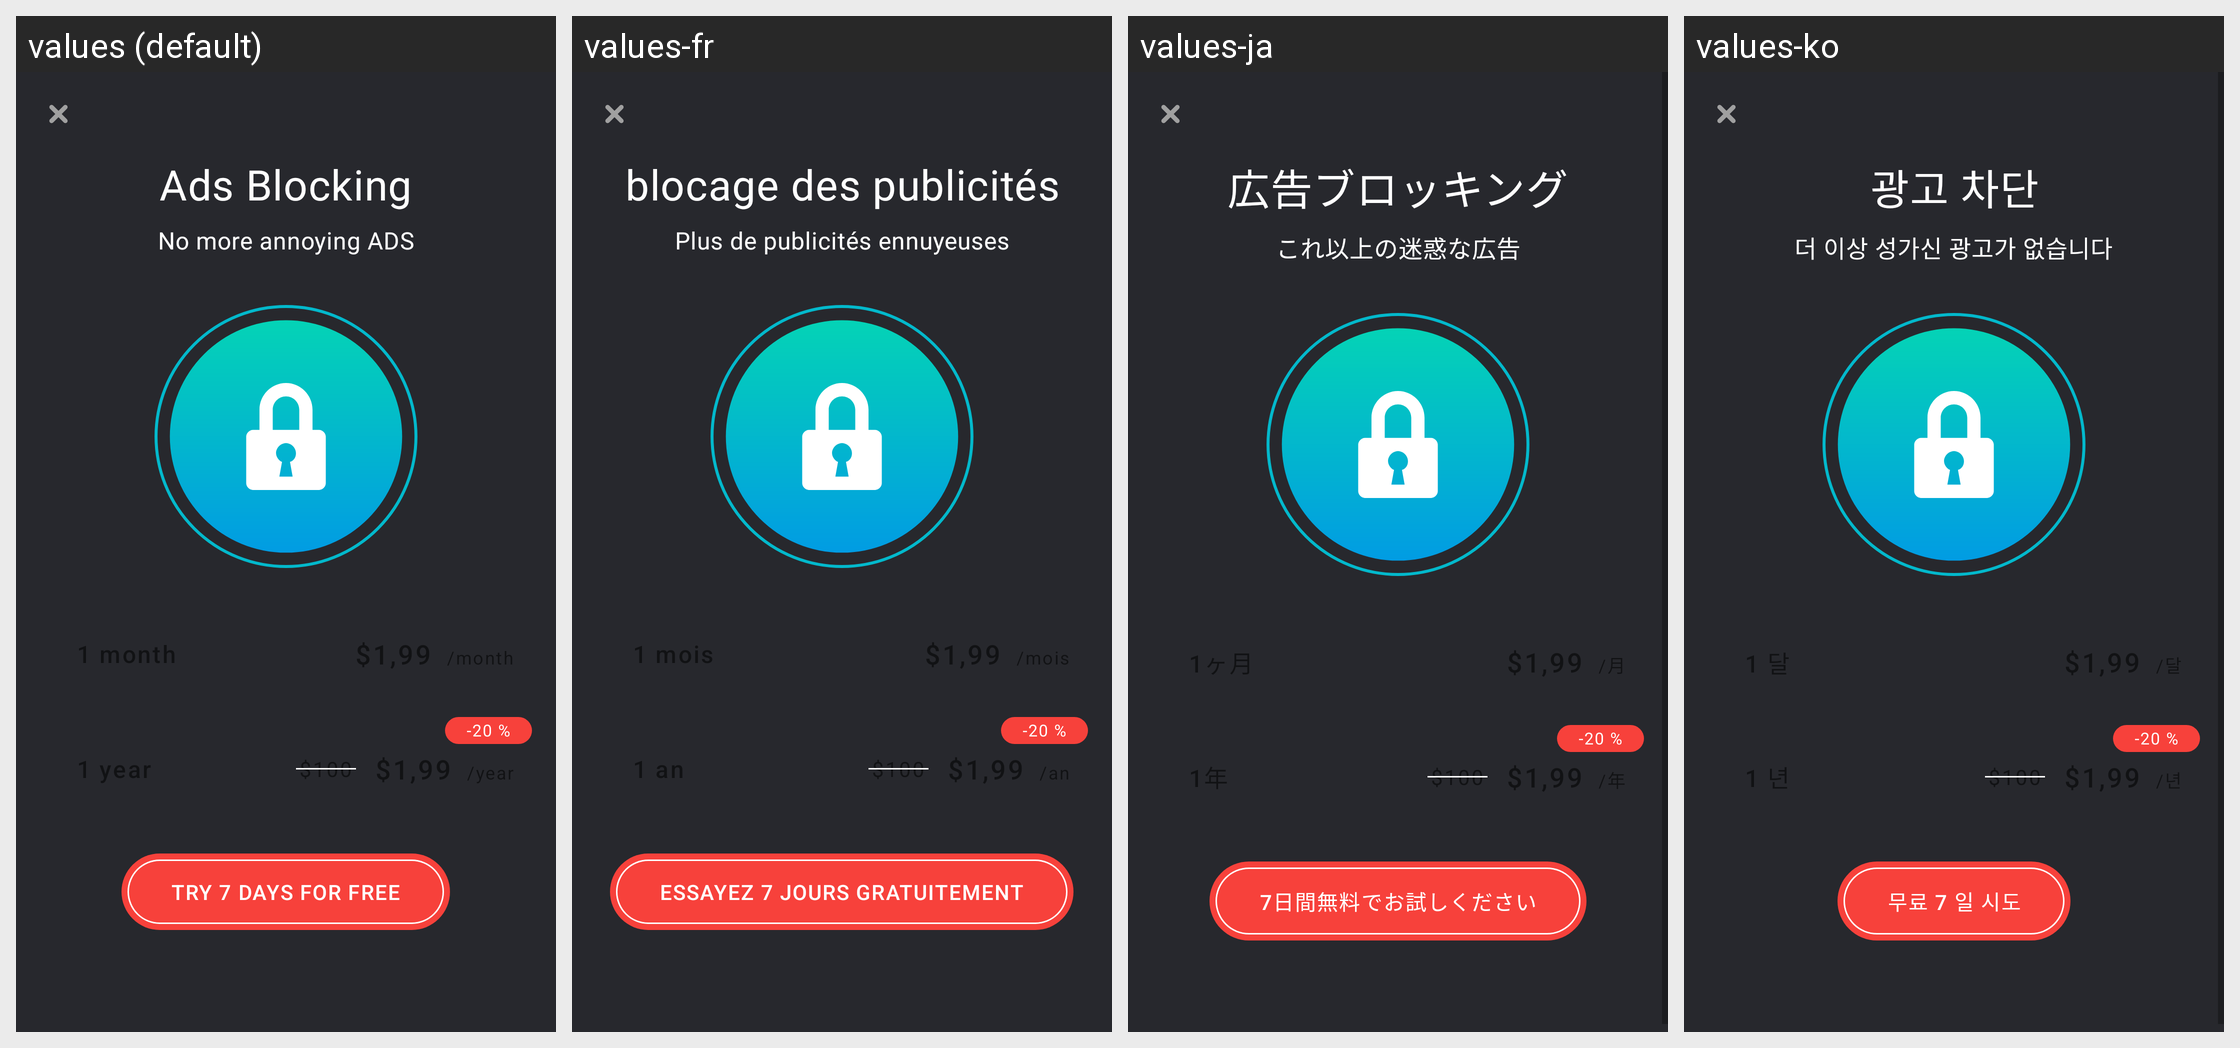

Here is an Android app screen in its default locale and in the app's own translations. Write out the translated-string differences for the strings that appear on this screen.
Android screen res/layout/lock_activity.xml rendered under 4 locales, left to right: values (default), values-fr, values-ja, values-ko. Device: Nexus 5 (rendered at 1080×1920; each locale shown at half size, 540×960, under a caption strip naming it); theme AppTheme.NoActionBar.
Other locales in the repository, not shown: values-ar, values-bn, values-de, values-es, values-fa, values-hi, values-it, values-iw, values-pt, values-ru, values-th, values-tr, values-vi, values-zh.
Strings drawn on this screen, with the default value and each locale's value (text and hints the layout hard-codes, and strings that could not be matched under every locale, appear in the picture but are not listed):

new_lock_ads_blocking
  values: Ads Blocking
  values-fr: blocage des publicités
  values-ja: 広告ブロッキング
  values-ko: 광고 차단

no_more_annoying_ads_new_lock
  values: No more annoying ADS
  values-fr: Plus de publicités ennuyeuses
  values-ja: これ以上の迷惑な広告
  values-ko: 더 이상 성가신 광고가 없습니다

try_7_days_for_free_new
  values: Try 7 days for free
  values-fr: Essayez 7 jours gratuitement
  values-ja: 7日間無料でお試しください
  values-ko: 무료 7 일 시도
